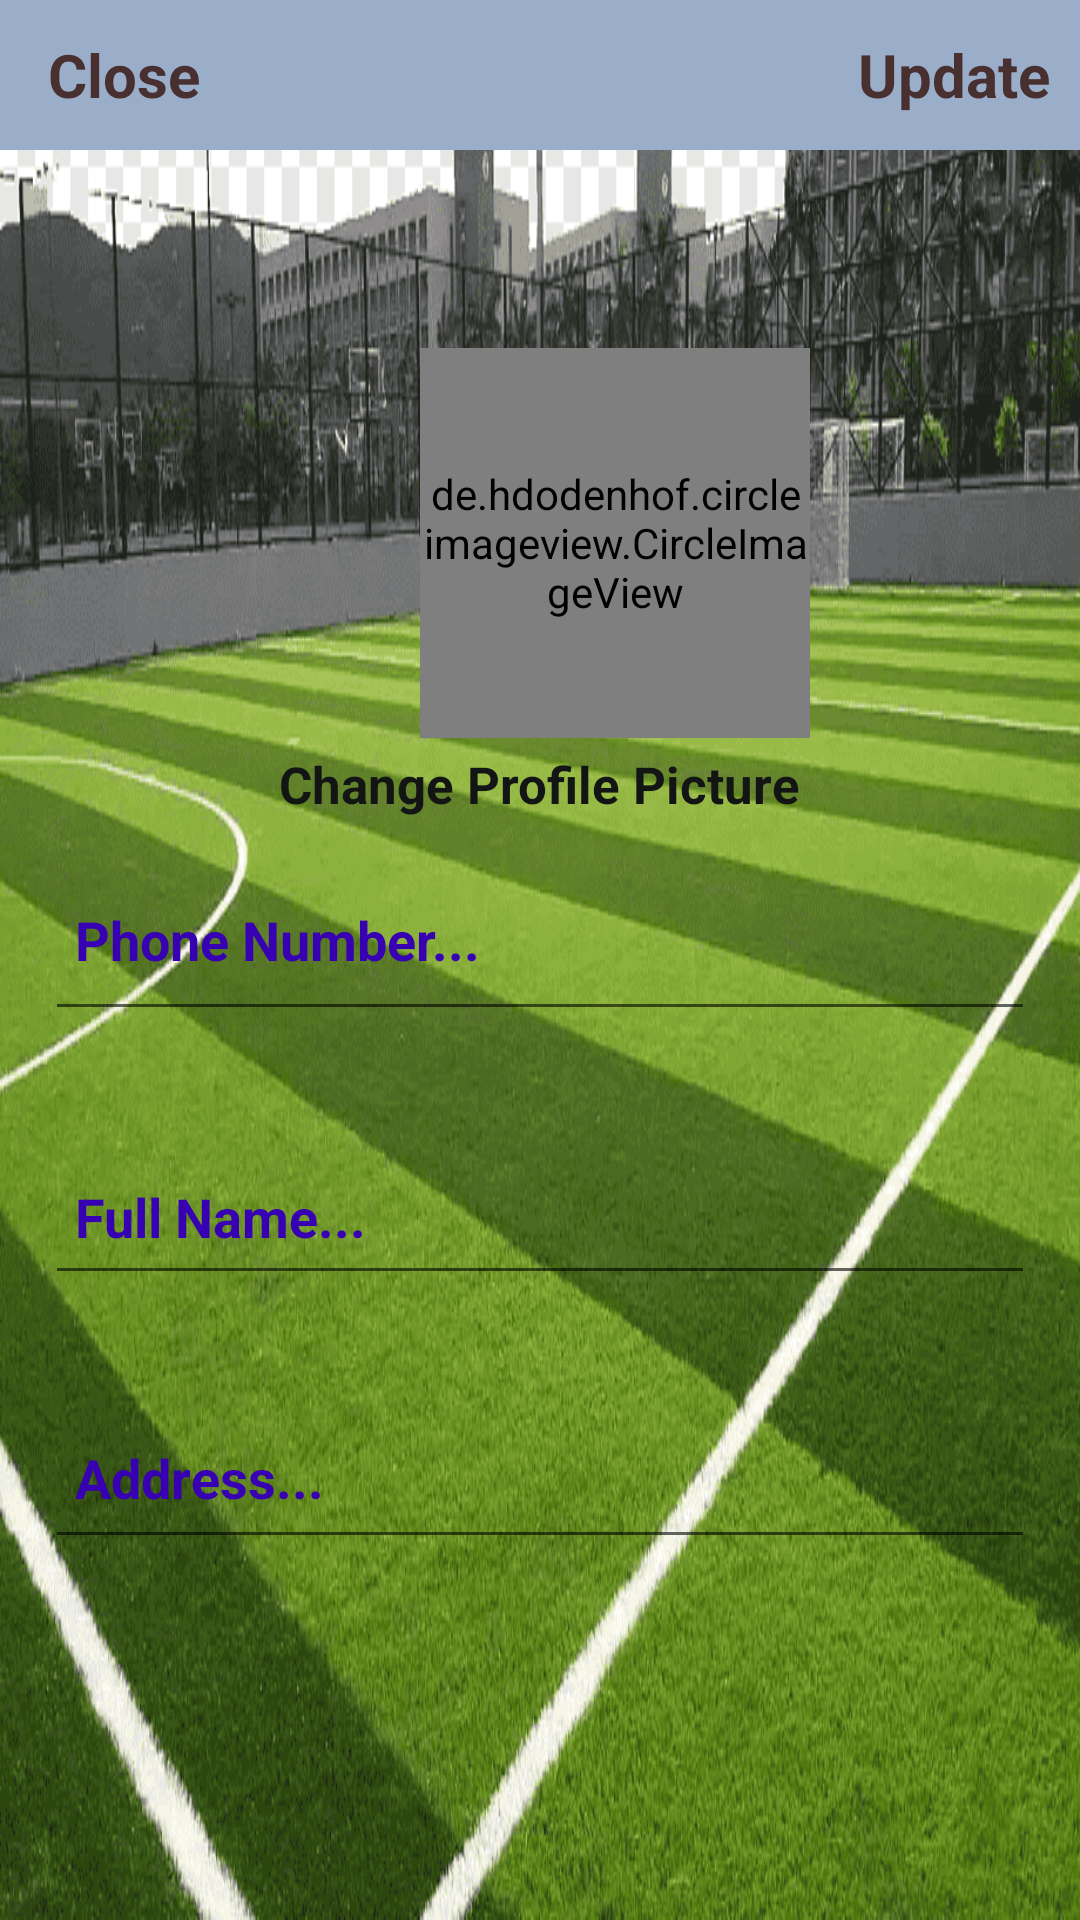

Layout XML and referenced resources for this Android screen:
<!-- AndroidManifest.xml: application theme Theme.Ekart -->
<!-- res/layout/activity_settins.xml -->
<?xml version="1.0" encoding="utf-8"?>
<RelativeLayout xmlns:android="http://schemas.android.com/apk/res/android"
    xmlns:app="http://schemas.android.com/apk/res-auto"
    xmlns:tools="http://schemas.android.com/tools"
    android:layout_width="match_parent"
    android:layout_height="match_parent"
    android:background="@drawable/pic15"
    tools:context="com.app.shopping.SettinsActivity">
    <com.google.android.material.appbar.AppBarLayout
        android:id="@+id/app_bar_settings"
        android:layout_width="match_parent"
        android:layout_height="50dp"
        android:background="#9AAECA">

        <androidx.appcompat.widget.Toolbar
            android:id="@+id/toolbar_settings"
            android:layout_width="match_parent"
            android:layout_height="wrap_content">

            <RelativeLayout
                android:layout_width="match_parent"
                android:layout_height="match_parent">

                <TextView
                    android:id="@+id/close_settings_btn"
                    android:layout_width="wrap_content"
                    android:layout_height="wrap_content"
                    android:text="Close"
                    android:textColor="#493030"
                    android:textSize="20sp"
                    android:textStyle="bold"
                    android:layout_alignParentStart="true"
                    />

                <TextView
                    android:id="@+id/update_account_settings_btn"
                    android:layout_width="wrap_content"
                    android:layout_height="wrap_content"
                    android:text="Update"
                    android:textColor="#493030"
                    android:textSize="20sp"
                    android:textStyle="bold"
                    android:layout_marginRight="10dp"
                    android:layout_alignParentEnd="true"
                    />

            </RelativeLayout>

        </androidx.appcompat.widget.Toolbar>

    </com.google.android.material.appbar.AppBarLayout>


    <de.hdodenhof.circleimageview.CircleImageView
        android:id="@+id/settings_profile_image"
        android:layout_width="130dp"
        android:layout_height="130dp"
        android:layout_marginLeft="140dp"
        android:layout_below="@+id/app_bar_settings"
        android:layout_marginTop="66dp"
        android:src="@drawable/profile" />

    <TextView
        android:id="@+id/profile_image_change_btn"
        android:layout_width="wrap_content"
        android:layout_height="wrap_content"
        android:text="Change Profile Picture"
        android:textSize="17sp"
        android:textStyle="bold"
        android:layout_marginRight="10dp"
        android:layout_marginTop="4dp"
        android:layout_below="@+id/settings_profile_image"
        android:textColor="#131515"
        android:textColorHint="#EA1313"
        android:layout_centerHorizontal="true"
        />

    <EditText
        android:id="@+id/settings_phone_number"
        android:layout_width="389dp"
        android:layout_height="61dp"
        android:layout_below="@+id/profile_image_change_btn"
        android:layout_marginStart="15dp"
        android:layout_marginTop="10dp"
        android:layout_marginEnd="15dp"
        android:layout_marginBottom="15dp"
        android:textColorHint="@color/purple_700"
        android:textStyle="bold"
        android:hint="Phone Number..."
        android:padding="10dp" />

    <EditText
        android:id="@+id/settings_full_name"
        android:layout_width="396dp"
        android:layout_height="52dp"
        android:layout_below="@+id/settings_phone_number"
        android:layout_marginStart="15dp"
        android:layout_marginTop="21dp"
        android:layout_marginEnd="15dp"
        android:textColorHint="@color/purple_700"
        android:textStyle="bold"
        android:layout_marginBottom="15dp"
        android:hint="Full Name..."
        android:padding="10dp" />

    <EditText
        android:id="@+id/settings_address"
        android:layout_width="384dp"
        android:layout_height="54dp"
        android:textColorHint="@color/purple_700"
        android:textStyle="bold"
        android:layout_below="@+id/settings_full_name"
        android:layout_marginStart="15dp"
        android:layout_marginTop="19dp"
        android:layout_marginEnd="15dp"
        android:layout_marginBottom="15dp"
        android:hint="Address..."
        android:padding="10dp" />
</RelativeLayout>
<!-- resources referenced by this layout -->
<resources>
  <color name="purple_700">#FF3700B3</color>
  <!-- drawable pic15: png bitmap (drawable, 139855 bytes) -->
  <style name="Theme.Ekart" parent="Theme.MaterialComponents.DayNight.DarkActionBar">
          
          <item name="colorAccent">@color/teal_700</item>
          <item name="colorPrimary">@color/teal_700</item>
          <item name="colorPrimaryDark">@color/teal_700</item>
          
          <item name="colorSecondary">@color/colorSecondary</item>
          <item name="colorSecondaryVariant">@color/colorSecondaryVariant</item>
          <item name="colorOnSecondary">@color/colorOnSecondary</item>
  
          
          <item name="android:statusBarColor" tools:targetApi="l">#BDBDBD</item>
          
      </style>
  <color name="teal_700">#FF018786</color>
  <color name="colorSecondary">#FF03DAC5</color>
  <color name="colorSecondaryVariant">#FF018786</color>
  <color name="colorOnSecondary">#FF000000</color>
</resources>
